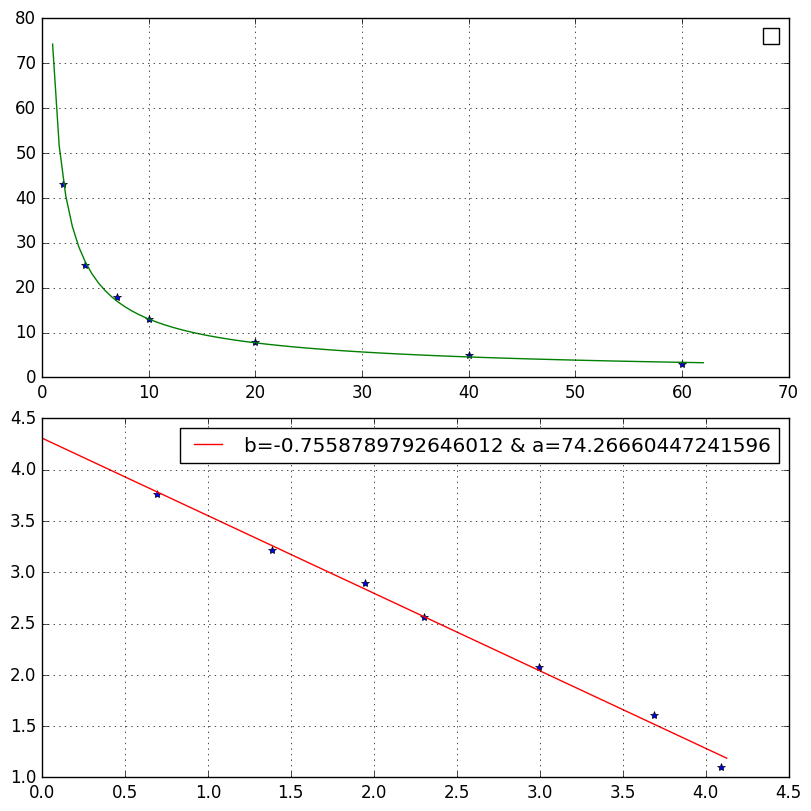

Reproduce this figure in Python.
import matplotlib.pyplot as plt
import numpy as np
plt.style.use("classic")

xx=np.array([2,4,7,10,20,40,60])
yy=np.array([43,25,18,13,8,5,3])
lnx= x = np.log(xx)
lny= y = np.log(yy)
n=len(x)

z=(np.sum(x**2)*n-np.sum(x)*np.sum(x))
c = (np.sum(x**2)*np.sum(y)-np.sum(x)*np.sum(x*y))/z
m=(np.sum(x*y)*n-np.sum(x)*np.sum(y))/z

xx2=np.linspace(1,62,100)

fig,ax=plt.subplots(2,1,figsize=(8,8),constrained_layout=True)

ax[0].plot(xx,yy,'*')
ax[0].plot(xx2,np.exp(m*np.log(xx2)+c),'-')
ax[0].legend(loc="best")
ax[0].grid(True)

ax[1].plot(lnx,lny,'*')
ax[1].plot(np.log(xx2),m*np.log(xx2)+c,'-r',label=f"b={m} & a={np.exp(c)}")
ax[1].legend(loc="best")
ax[1].grid(True)

plt.show()
